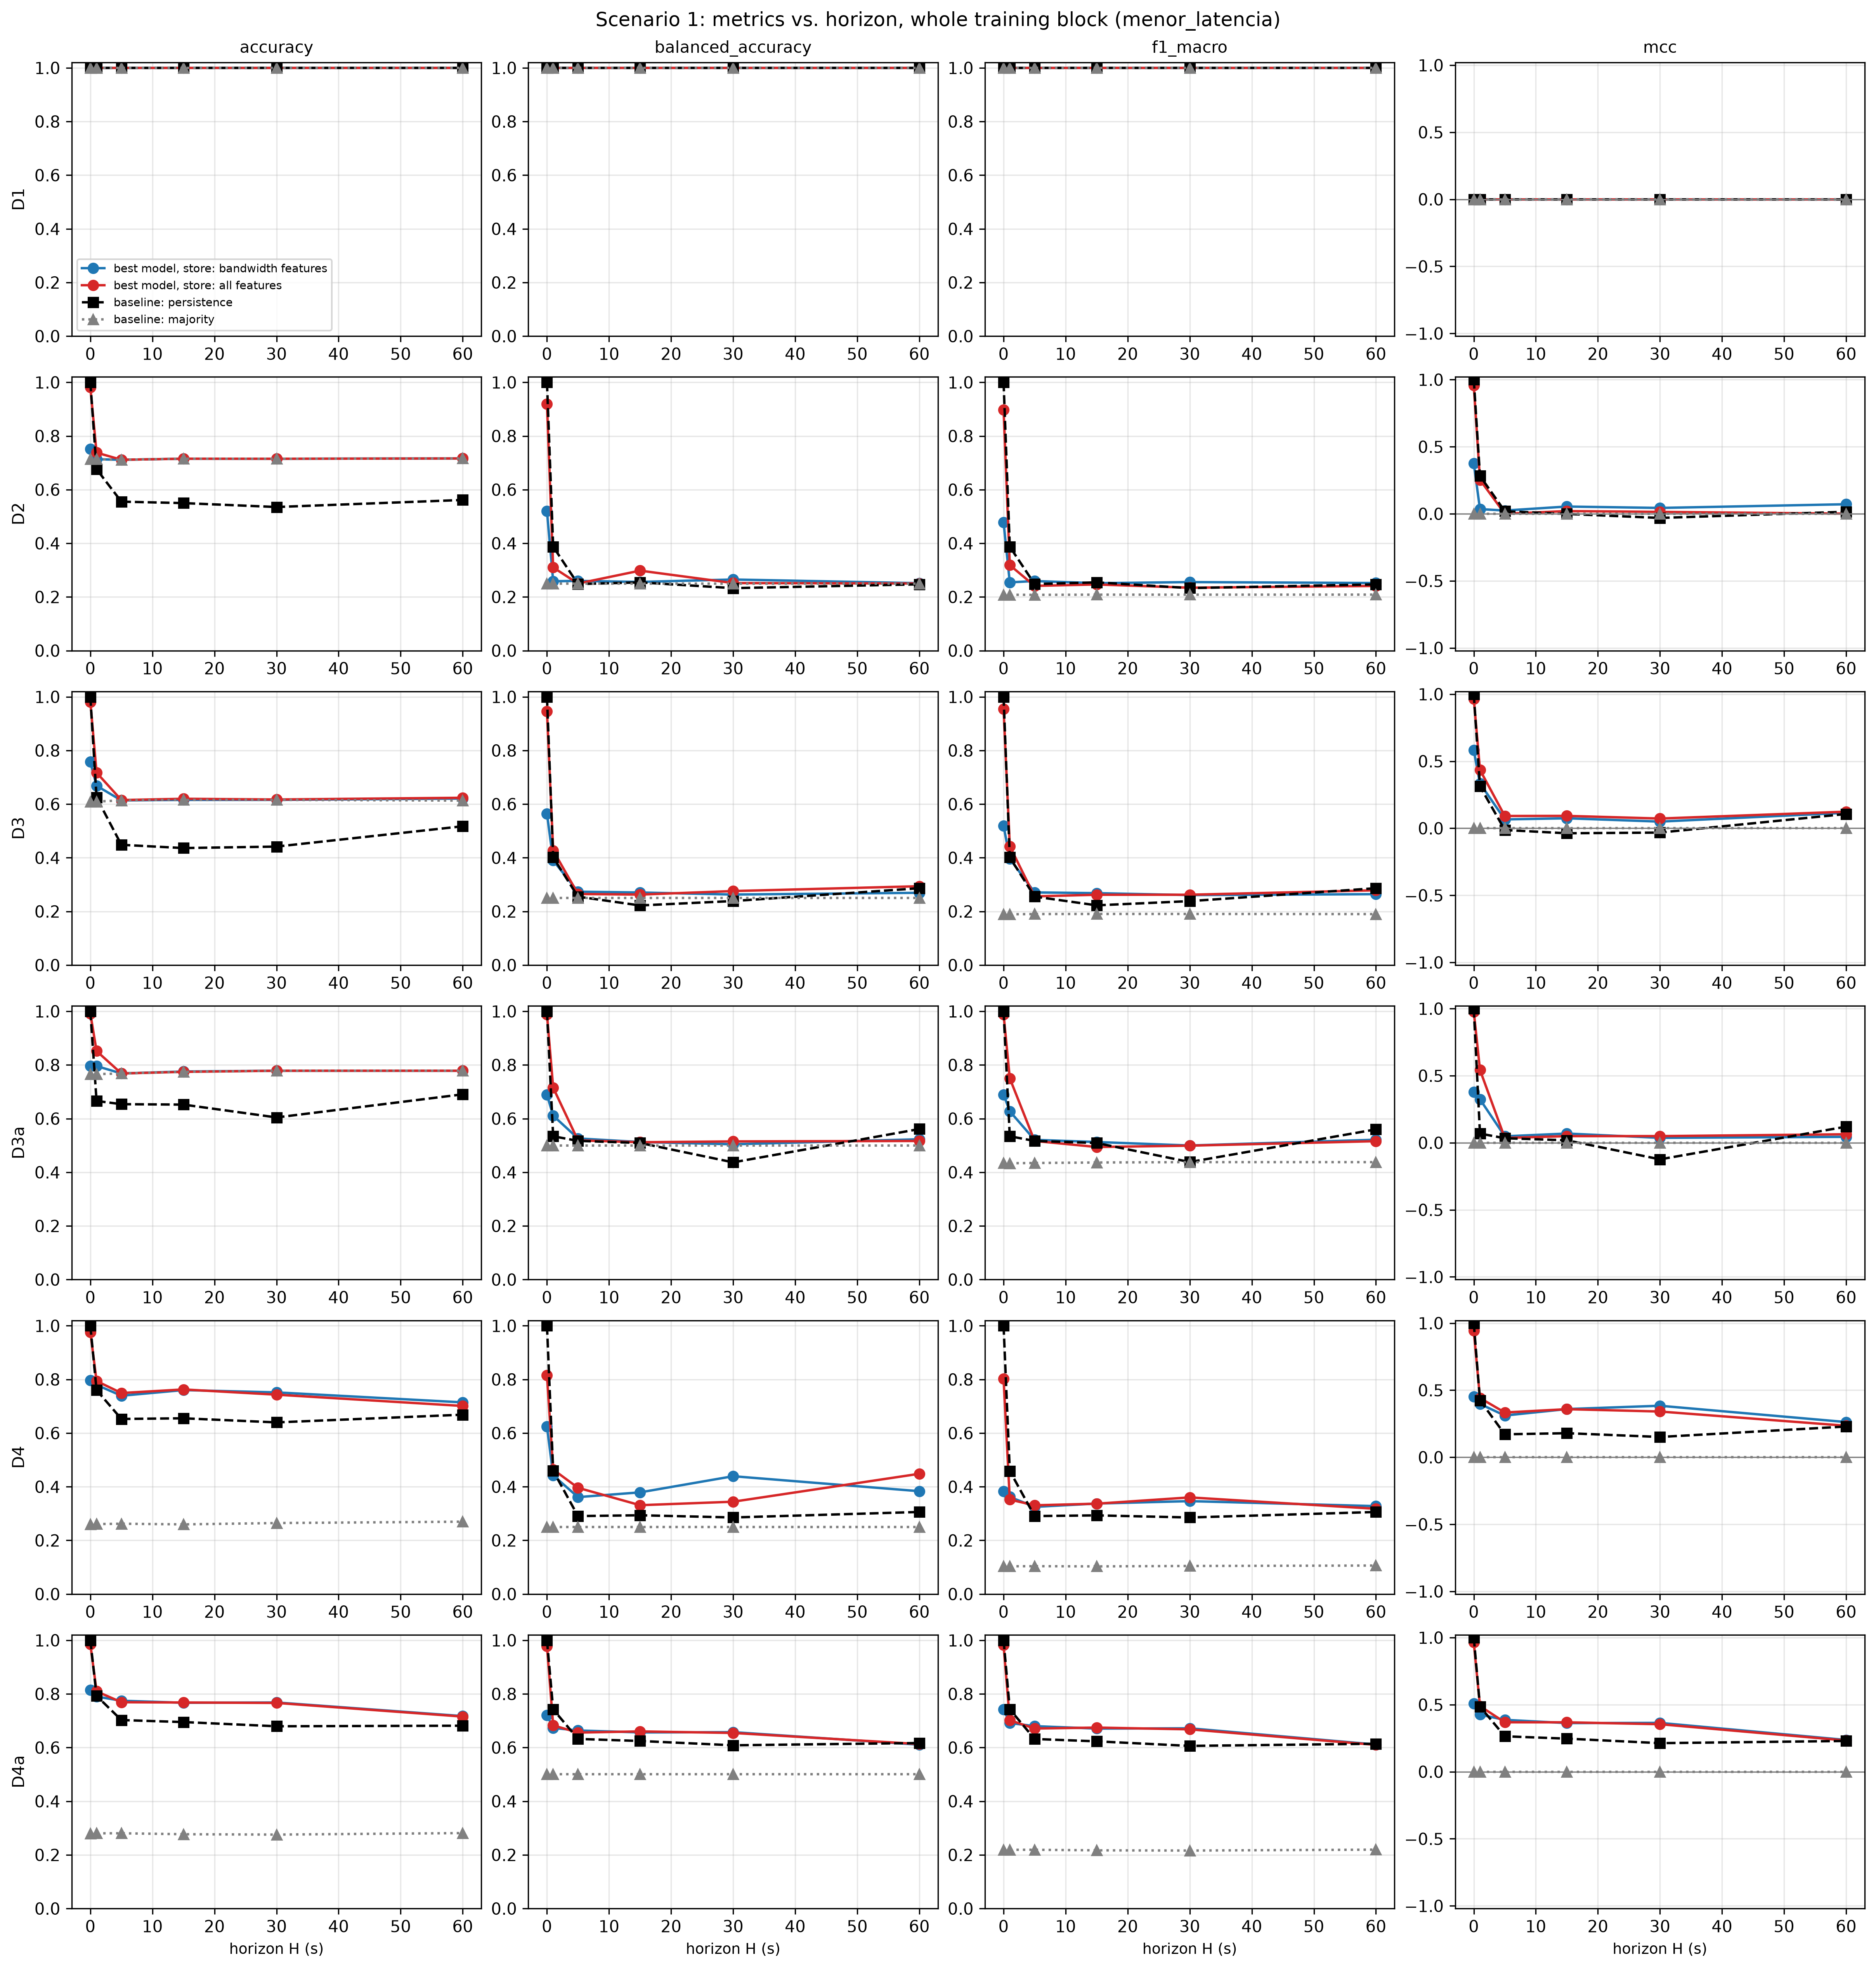

The data file committed next to this chart (first rows):
dataset, feature_set, horizon_s, predictor, instants, accuracy, balanced_accuracy, precision_macro, recall_macro, f1_macro, mcc
D1, store: all features, 0, LogisticRegression, 718, 1.0, 1.0, 1.0, 1.0, 1.0, 0.0
D1, store: all features, 0, KNeighbors, 718, 1.0, 1.0, 1.0, 1.0, 1.0, 0.0
D1, store: all features, 0, SVC, 718, 1.0, 1.0, 1.0, 1.0, 1.0, 0.0
D1, store: all features, 0, DecisionTree, 718, 1.0, 1.0, 1.0, 1.0, 1.0, 0.0
D1, store: all features, 0, ExtraTrees, 718, 1.0, 1.0, 1.0, 1.0, 1.0, 0.0
D1, store: all features, 0, RandomForest, 718, 1.0, 1.0, 1.0, 1.0, 1.0, 0.0
D1, store: all features, 0, GaussianNB, 718, 1.0, 1.0, 1.0, 1.0, 1.0, 0.0
D1, store: all features, 0, persistence, 718, 1.0, 1.0, 1.0, 1.0, 1.0, 0.0
D1, store: all features, 0, majority, 718, 1.0, 1.0, 1.0, 1.0, 1.0, 0.0
D1, store: all features, 1, LogisticRegression, 716, 1.0, 1.0, 1.0, 1.0, 1.0, 0.0
D1, store: all features, 1, KNeighbors, 716, 1.0, 1.0, 1.0, 1.0, 1.0, 0.0
D1, store: all features, 1, SVC, 716, 1.0, 1.0, 1.0, 1.0, 1.0, 0.0
D1, store: all features, 1, DecisionTree, 716, 0.9986, 0.9986, 0.5, 0.4993, 0.4997, 0.0
D1, store: all features, 1, ExtraTrees, 716, 1.0, 1.0, 1.0, 1.0, 1.0, 0.0
D1, store: all features, 1, RandomForest, 716, 1.0, 1.0, 1.0, 1.0, 1.0, 0.0
D1, store: all features, 1, GaussianNB, 716, 1.0, 1.0, 1.0, 1.0, 1.0, 0.0
D1, store: all features, 1, persistence, 716, 1.0, 1.0, 1.0, 1.0, 1.0, 0.0
D1, store: all features, 1, majority, 716, 1.0, 1.0, 1.0, 1.0, 1.0, 0.0
D1, store: all features, 5, LogisticRegression, 711, 1.0, 1.0, 1.0, 1.0, 1.0, 0.0
D1, store: all features, 5, KNeighbors, 711, 1.0, 1.0, 1.0, 1.0, 1.0, 0.0
D1, store: all features, 5, SVC, 711, 1.0, 1.0, 1.0, 1.0, 1.0, 0.0
D1, store: all features, 5, DecisionTree, 711, 1.0, 1.0, 1.0, 1.0, 1.0, 0.0
D1, store: all features, 5, ExtraTrees, 711, 1.0, 1.0, 1.0, 1.0, 1.0, 0.0
D1, store: all features, 5, RandomForest, 711, 1.0, 1.0, 1.0, 1.0, 1.0, 0.0
D1, store: all features, 5, GaussianNB, 711, 1.0, 1.0, 1.0, 1.0, 1.0, 0.0
D1, store: all features, 5, persistence, 711, 1.0, 1.0, 1.0, 1.0, 1.0, 0.0
D1, store: all features, 5, majority, 711, 1.0, 1.0, 1.0, 1.0, 1.0, 0.0
D1, store: all features, 15, LogisticRegression, 699, 1.0, 1.0, 1.0, 1.0, 1.0, 0.0
D1, store: all features, 15, KNeighbors, 699, 1.0, 1.0, 1.0, 1.0, 1.0, 0.0
D1, store: all features, 15, SVC, 699, 1.0, 1.0, 1.0, 1.0, 1.0, 0.0
D1, store: all features, 15, DecisionTree, 699, 1.0, 1.0, 1.0, 1.0, 1.0, 0.0
D1, store: all features, 15, ExtraTrees, 699, 1.0, 1.0, 1.0, 1.0, 1.0, 0.0
D1, store: all features, 15, RandomForest, 699, 1.0, 1.0, 1.0, 1.0, 1.0, 0.0
D1, store: all features, 15, GaussianNB, 699, 1.0, 1.0, 1.0, 1.0, 1.0, 0.0
D1, store: all features, 15, persistence, 699, 1.0, 1.0, 1.0, 1.0, 1.0, 0.0
D1, store: all features, 15, majority, 699, 1.0, 1.0, 1.0, 1.0, 1.0, 0.0
D1, store: all features, 20, LogisticRegression, 693, 1.0, 1.0, 1.0, 1.0, 1.0, 0.0
D1, store: all features, 20, KNeighbors, 693, 1.0, 1.0, 1.0, 1.0, 1.0, 0.0
D1, store: all features, 20, SVC, 693, 1.0, 1.0, 1.0, 1.0, 1.0, 0.0
D1, store: all features, 20, DecisionTree, 693, 1.0, 1.0, 1.0, 1.0, 1.0, 0.0
D1, store: all features, 20, ExtraTrees, 693, 1.0, 1.0, 1.0, 1.0, 1.0, 0.0
D1, store: all features, 20, RandomForest, 693, 1.0, 1.0, 1.0, 1.0, 1.0, 0.0
D1, store: all features, 20, GaussianNB, 693, 1.0, 1.0, 1.0, 1.0, 1.0, 0.0
D1, store: all features, 20, persistence, 693, 1.0, 1.0, 1.0, 1.0, 1.0, 0.0
D1, store: all features, 20, majority, 693, 1.0, 1.0, 1.0, 1.0, 1.0, 0.0
D1, store: all features, 25, LogisticRegression, 687, 1.0, 1.0, 1.0, 1.0, 1.0, 0.0
D1, store: all features, 25, KNeighbors, 687, 1.0, 1.0, 1.0, 1.0, 1.0, 0.0
D1, store: all features, 25, SVC, 687, 1.0, 1.0, 1.0, 1.0, 1.0, 0.0
D1, store: all features, 25, DecisionTree, 687, 1.0, 1.0, 1.0, 1.0, 1.0, 0.0
D1, store: all features, 25, ExtraTrees, 687, 1.0, 1.0, 1.0, 1.0, 1.0, 0.0
D1, store: all features, 25, RandomForest, 687, 1.0, 1.0, 1.0, 1.0, 1.0, 0.0
D1, store: all features, 25, GaussianNB, 687, 1.0, 1.0, 1.0, 1.0, 1.0, 0.0
D1, store: all features, 25, persistence, 687, 1.0, 1.0, 1.0, 1.0, 1.0, 0.0
D1, store: all features, 25, majority, 687, 1.0, 1.0, 1.0, 1.0, 1.0, 0.0
D1, store: all features, 30, LogisticRegression, 681, 1.0, 1.0, 1.0, 1.0, 1.0, 0.0
D1, store: all features, 30, KNeighbors, 681, 1.0, 1.0, 1.0, 1.0, 1.0, 0.0
D1, store: all features, 30, SVC, 681, 1.0, 1.0, 1.0, 1.0, 1.0, 0.0
D1, store: all features, 30, DecisionTree, 681, 1.0, 1.0, 1.0, 1.0, 1.0, 0.0
D1, store: all features, 30, ExtraTrees, 681, 1.0, 1.0, 1.0, 1.0, 1.0, 0.0
D1, store: all features, 30, RandomForest, 681, 1.0, 1.0, 1.0, 1.0, 1.0, 0.0
... 1,398 more rows
